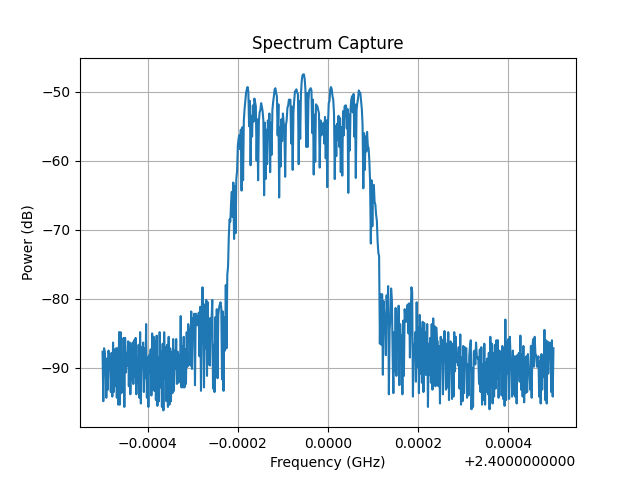

The data file committed next to this chart (first rows):
Date: 2026-05-18_17-08-34
Center Frequency (Hz): 2400000000.0
Span (Hz): 1000000.0
RBW (Hz): 10000.0
ID: 8562A GPIB0::18::INSTR
Frequency (Hz), Power (dBm)
2.399500000000000000e+09, -8.765999999999999659e+01
2.399501666666666508e+09, -9.482999999999999829e+01
2.399503333333333492e+09, -8.715999999999999659e+01
2.399505000000000000e+09, -8.765999999999999659e+01
2.399506666666666508e+09, -8.950000000000000000e+01
2.399508333333333492e+09, -9.432999999999999829e+01
2.399510000000000000e+09, -8.865999999999999659e+01
2.399511666666666508e+09, -9.315999999999999659e+01
2.399513333333333492e+09, -8.750000000000000000e+01
2.399515000000000000e+09, -9.000000000000000000e+01
2.399516666666666508e+09, -8.865999999999999659e+01
2.399518333333333492e+09, -9.350000000000000000e+01
2.399520000000000000e+09, -8.782999999999999829e+01
2.399521666666666508e+09, -9.415999999999999659e+01
2.399523333333333492e+09, -8.632999999999999829e+01
2.399525000000000000e+09, -9.350000000000000000e+01
2.399526666666666508e+09, -8.732999999999999829e+01
2.399528333333333492e+09, -9.265999999999999659e+01
2.399530000000000000e+09, -8.715999999999999659e+01
2.399531666666666508e+09, -9.432999999999999829e+01
2.399533333333333492e+09, -8.715999999999999659e+01
2.399535000000000000e+09, -9.532999999999999829e+01
2.399536666666666508e+09, -8.482999999999999829e+01
2.399538333333333492e+09, -9.532999999999999829e+01
2.399540000000000000e+09, -8.482999999999999829e+01
2.399541666666666508e+09, -9.365999999999999659e+01
2.399543333333333492e+09, -8.850000000000000000e+01
2.399545000000000000e+09, -9.350000000000000000e+01
2.399546666666666508e+09, -8.565999999999999659e+01
2.399548333333333492e+09, -9.565999999999999659e+01
2.399550000000000000e+09, -8.565999999999999659e+01
2.399551666666666508e+09, -9.065999999999999659e+01
2.399553333333333492e+09, -8.782999999999999829e+01
2.399555000000000000e+09, -8.965999999999999659e+01
2.399556666666666508e+09, -8.615999999999999659e+01
2.399558333333333492e+09, -9.265999999999999659e+01
2.399560000000000000e+09, -8.632999999999999829e+01
2.399561666666666508e+09, -9.382999999999999829e+01
2.399563333333333492e+09, -8.682999999999999829e+01
2.399565000000000000e+09, -9.165999999999999659e+01
2.399566666666666508e+09, -8.632999999999999829e+01
2.399568333333333492e+09, -9.232999999999999829e+01
2.399570000000000000e+09, -8.600000000000000000e+01
2.399571666666666508e+09, -9.132999999999999829e+01
2.399573333333333492e+09, -8.565999999999999659e+01
2.399575000000000000e+09, -9.382999999999999829e+01
2.399576666666666508e+09, -8.865999999999999659e+01
2.399578333333333492e+09, -9.215999999999999659e+01
2.399580000000000000e+09, -8.665999999999999659e+01
2.399581666666666508e+09, -9.432999999999999829e+01
2.399583333333333492e+09, -8.482999999999999829e+01
2.399585000000000000e+09, -9.515999999999999659e+01
2.399586666666666508e+09, -8.700000000000000000e+01
2.399588333333333492e+09, -9.000000000000000000e+01
2.399590000000000000e+09, -8.632999999999999829e+01
... 546 more rows
